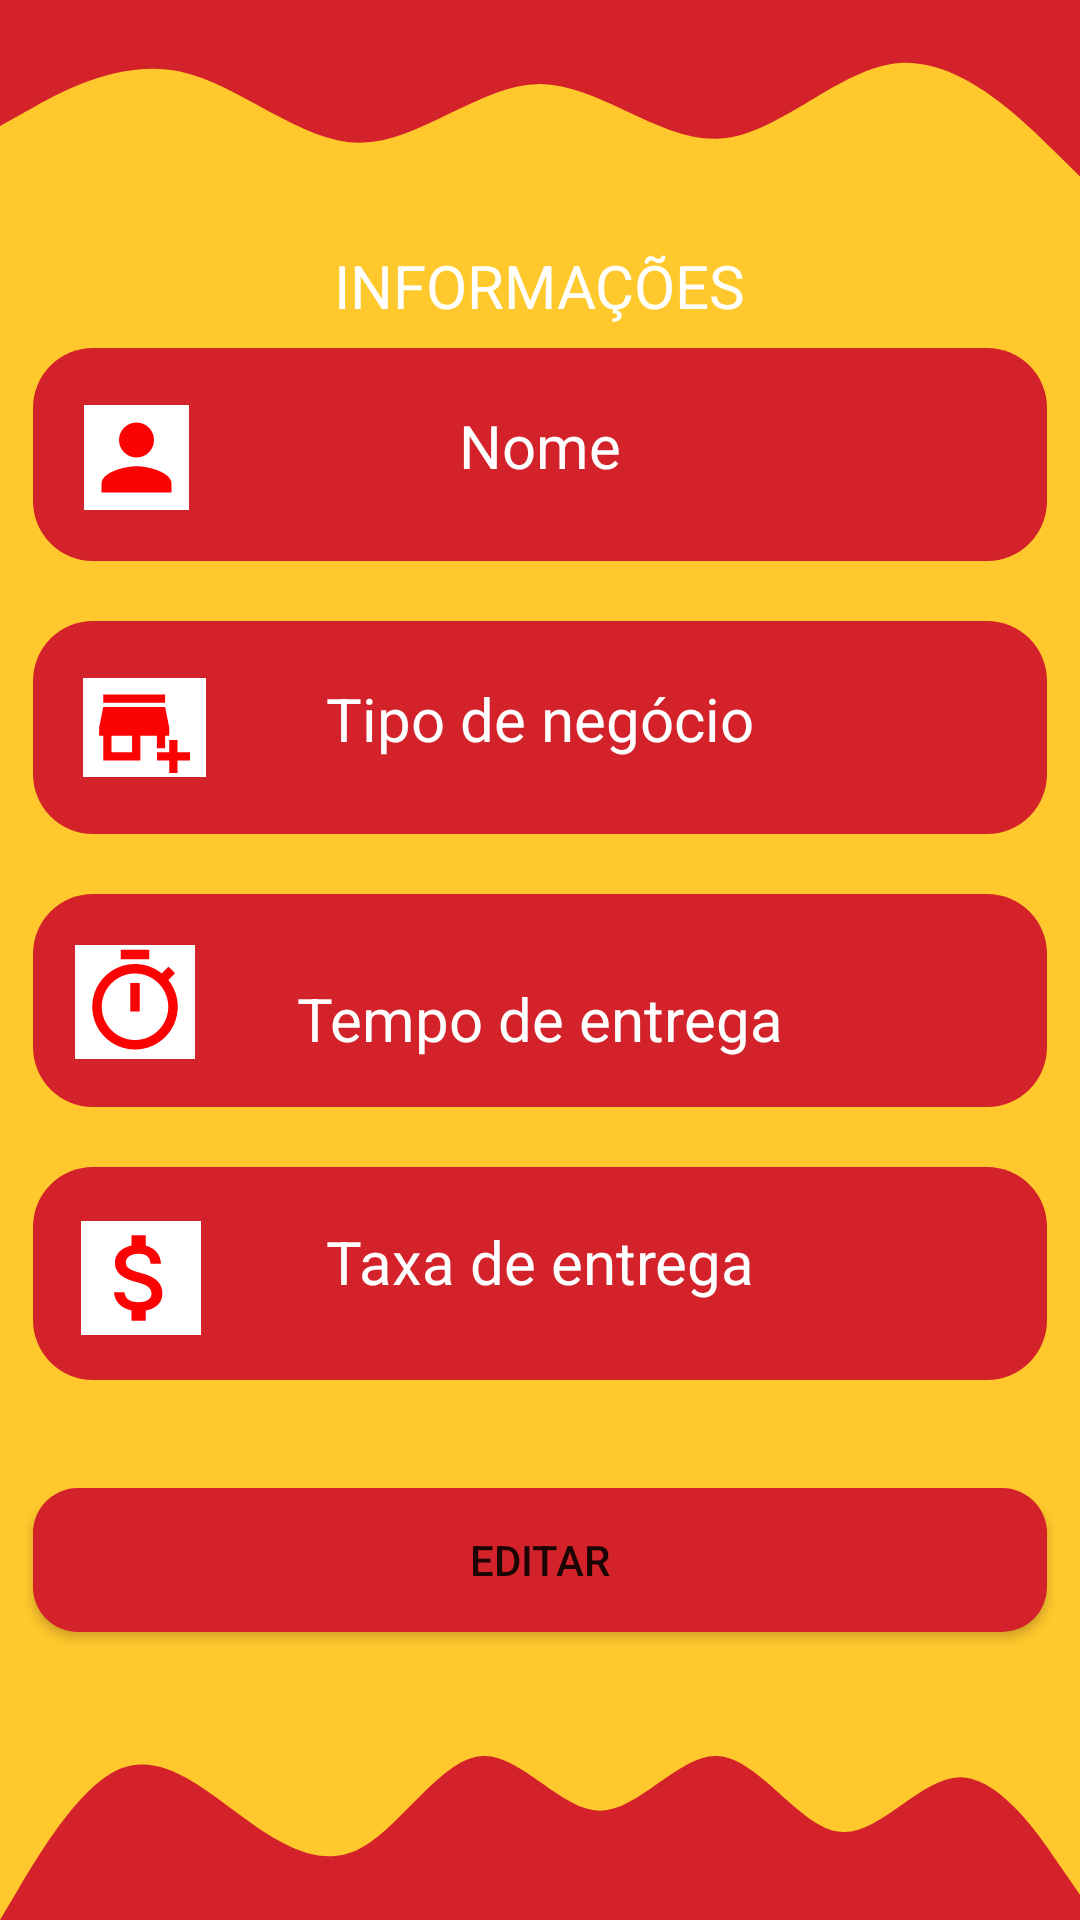

Write the Android layout XML for this screen, with the resource values it uses.
<!-- AndroidManifest.xml: application theme Theme.AppFeedBack -->
<!-- res/layout/activity_conf_emp.xml -->
<?xml version="1.0" encoding="utf-8"?>
<androidx.constraintlayout.widget.ConstraintLayout xmlns:android="http://schemas.android.com/apk/res/android"
    xmlns:app="http://schemas.android.com/apk/res-auto"
    xmlns:tools="http://schemas.android.com/tools"
    android:layout_width="match_parent"
    android:layout_height="match_parent"
    android:background="@color/secundarybackground"
    tools:context=".Activity.confEmp">

    <View
        android:id="@+id/view"
        android:layout_width="0dp"
        android:layout_height="84dp"
        android:background="@drawable/wave"
        app:layout_constraintEnd_toEndOf="parent"
        app:layout_constraintStart_toStartOf="parent"
        app:layout_constraintTop_toTopOf="parent" />

    <View
        android:id="@+id/view2"
        android:layout_width="0dp"
        android:layout_height="84dp"
        android:background="@drawable/wavefoot"
        app:layout_constraintBottom_toBottomOf="parent"
        app:layout_constraintEnd_toEndOf="parent"
        app:layout_constraintStart_toStartOf="parent" />

    <View
        android:id="@+id/view3"
        android:layout_width="338dp"
        android:layout_height="71dp"
        android:layout_marginTop="30dp"
        android:layout_marginBottom="20dp"
        android:background="@drawable/box"
        app:layout_constraintBottom_toTopOf="@+id/view28"
        app:layout_constraintEnd_toEndOf="parent"
        app:layout_constraintHorizontal_bias="0.493"
        app:layout_constraintStart_toStartOf="parent"
        app:layout_constraintTop_toBottomOf="@+id/view"
        app:layout_constraintVertical_bias="0.986" />

    <View
        android:id="@+id/view28"
        android:layout_width="338dp"
        android:layout_height="71dp"
        android:layout_marginBottom="20dp"
        android:background="@drawable/box"
        app:layout_constraintBottom_toTopOf="@+id/view29"
        app:layout_constraintEnd_toEndOf="parent"
        app:layout_constraintHorizontal_bias="0.493"
        app:layout_constraintStart_toStartOf="parent" />

    <View
        android:id="@+id/view29"
        android:layout_width="338dp"
        android:layout_height="71dp"
        android:layout_marginBottom="20dp"
        android:background="@drawable/box"
        app:layout_constraintBottom_toTopOf="@+id/view30"
        app:layout_constraintEnd_toEndOf="parent"
        app:layout_constraintHorizontal_bias="0.493"
        app:layout_constraintStart_toStartOf="parent" />

    <View
        android:id="@+id/view30"
        android:layout_width="338dp"
        android:layout_height="71dp"
        android:layout_marginBottom="36dp"
        android:background="@drawable/box"
        app:layout_constraintBottom_toTopOf="@+id/callConfEnter"
        app:layout_constraintEnd_toEndOf="parent"
        app:layout_constraintHorizontal_bias="0.506"
        app:layout_constraintStart_toStartOf="parent" />

    <TextView
        android:id="@+id/textViewTypeEn"
        android:layout_width="wrap_content"
        android:layout_height="wrap_content"
        android:text="Tipo de negócio"
        android:textColor="@color/white"
        android:textSize="20sp"
        app:layout_constraintBottom_toBottomOf="@+id/view28"
        app:layout_constraintEnd_toEndOf="@+id/view28"
        app:layout_constraintStart_toStartOf="@+id/view28"
        app:layout_constraintTop_toTopOf="@+id/view28"
        app:layout_constraintVertical_bias="0.431" />

    <TextView
        android:id="@+id/textViewNameEnte"
        android:layout_width="wrap_content"
        android:layout_height="wrap_content"
        android:text="Nome"
        android:textColor="@color/white"
        android:textSize="20sp"
        app:layout_constraintBottom_toBottomOf="@+id/view3"
        app:layout_constraintEnd_toEndOf="@+id/view3"
        app:layout_constraintStart_toStartOf="@+id/view3"
        app:layout_constraintTop_toTopOf="@+id/view3"
        app:layout_constraintVertical_bias="0.431" />

    <TextView
        android:id="@+id/textViewTime"
        android:layout_width="wrap_content"
        android:layout_height="wrap_content"
        android:text="Tempo de entrega"
        android:textColor="@color/white"
        android:textSize="20sp"
        app:layout_constraintBottom_toBottomOf="@+id/view29"
        app:layout_constraintEnd_toEndOf="@+id/view29"
        app:layout_constraintStart_toStartOf="@+id/view29"
        app:layout_constraintTop_toTopOf="@+id/view29"
        app:layout_constraintVertical_bias="0.636" />

    <TextView
        android:id="@+id/textViewMoney"
        android:layout_width="wrap_content"
        android:layout_height="wrap_content"
        android:text="Taxa de entrega"
        android:textColor="@color/white"
        android:textSize="20sp"
        app:layout_constraintBottom_toBottomOf="@+id/view30"
        app:layout_constraintEnd_toEndOf="@+id/view30"
        app:layout_constraintStart_toStartOf="@+id/view30"
        app:layout_constraintTop_toTopOf="@+id/view30"
        app:layout_constraintVertical_bias="0.409" />

    <Button
        android:id="@+id/callConfEnter"
        android:layout_width="338dp"
        android:layout_height="wrap_content"
        android:layout_marginBottom="12dp"
        android:background="@drawable/background"
        android:onClick="CallEdit"
        android:text="EDITAR"
        app:layout_constraintBottom_toTopOf="@+id/view2"
        app:layout_constraintEnd_toEndOf="parent"
        app:layout_constraintHorizontal_bias="0.506"
        app:layout_constraintStart_toStartOf="parent" />

    <ImageView
        android:id="@+id/imageView"
        android:layout_width="wrap_content"
        android:layout_height="wrap_content"
        android:background="@color/white"
        app:layout_constraintBottom_toBottomOf="@+id/view3"
        app:layout_constraintEnd_toStartOf="@+id/textViewNameEnte"
        app:layout_constraintHorizontal_bias="0.158"
        app:layout_constraintStart_toStartOf="@+id/view3"
        app:layout_constraintTop_toTopOf="@+id/view3"
        app:layout_constraintVertical_bias="0.527"
        app:srcCompat="@drawable/ic_baseline_person_24" />

    <ImageView
        android:id="@+id/imageView8"
        android:layout_width="41dp"
        android:layout_height="33dp"
        android:background="@color/white"
        app:layout_constraintBottom_toBottomOf="@+id/view28"
        app:layout_constraintEnd_toStartOf="@+id/textViewTypeEn"
        app:layout_constraintHorizontal_bias="0.292"
        app:layout_constraintStart_toStartOf="@+id/view28"
        app:layout_constraintTop_toTopOf="@+id/view28"
        app:srcCompat="@drawable/business" />

    <ImageView
        android:id="@+id/imageView9"
        android:layout_width="40dp"
        android:layout_height="38dp"
        android:background="@color/white"
        app:layout_constraintBottom_toBottomOf="@+id/view29"
        app:layout_constraintEnd_toStartOf="@+id/textViewTime"
        app:layout_constraintHorizontal_bias="0.29"
        app:layout_constraintStart_toStartOf="@+id/view29"
        app:layout_constraintTop_toTopOf="@+id/view29"
        app:layout_constraintVertical_bias="0.515"
        app:srcCompat="@drawable/time" />

    <ImageView
        android:id="@+id/imageView10"
        android:layout_width="40dp"
        android:layout_height="38dp"
        android:background="@color/white"
        app:layout_constraintBottom_toBottomOf="@+id/view30"
        app:layout_constraintEnd_toStartOf="@+id/textViewMoney"
        app:layout_constraintHorizontal_bias="0.28"
        app:layout_constraintStart_toStartOf="@+id/view30"
        app:layout_constraintTop_toTopOf="@+id/view30"
        app:layout_constraintVertical_bias="0.545"
        app:srcCompat="@drawable/money" />

    <TextView
        android:id="@+id/textView19"
        android:layout_width="wrap_content"
        android:layout_height="wrap_content"
        android:layout_marginTop="10dp"
        android:layout_marginBottom="20dp"
        android:text="INFORMAÇÕES"
        android:textColor="@color/white"
        android:textSize="20sp"
        app:layout_constraintBottom_toTopOf="@+id/view3"
        app:layout_constraintEnd_toEndOf="parent"
        app:layout_constraintStart_toStartOf="parent"
        app:layout_constraintTop_toBottomOf="@+id/view" />
</androidx.constraintlayout.widget.ConstraintLayout>
<!-- resources referenced by this layout -->
<resources>
  <color name="secundarybackground">#ffc82d </color>
  <color name="white">#FFFFFFFF</color>
  <!-- drawable background (drawable) -->
  <?xml version="1.0" encoding="utf-8"?>
  <shape android:shape="rectangle" xmlns:android="http://schemas.android.com/apk/res/android">
  
      <solid android:color="@color/background"></solid>
      <corners android:radius="15dp"></corners>
      <padding android:left="8dp" android:right="8dp" android:top="8dp"
          android:bottom="8dp">
      </padding>
  </shape>
  <!-- drawable box (drawable) -->
  <?xml version="1.0" encoding="utf-8"?>
  <shape android:shape="rectangle"  xmlns:android="http://schemas.android.com/apk/res/android">
      <corners android:radius="20dp" />
      <solid android:color="@color/background"/>
      <size android:height="50dp"/>
  
  </shape>
  <!-- drawable business (drawable) -->
  <vector android:height="30dp" android:tint="#FC0303"
      android:viewportHeight="24" android:viewportWidth="24"
      android:width="30dp" xmlns:android="http://schemas.android.com/apk/res/android">
      <path android:fillColor="@android:color/white" android:pathData="M15,17h2v-3h1v-2l-1,-5H2l-1,5v2h1v6h9v-6h4V17zM9,18H4v-4h5V18z"/>
      <path android:fillColor="@android:color/white" android:pathData="M2,4h15v2h-15z"/>
      <path android:fillColor="@android:color/white" android:pathData="M20,18l0,-3l-2,0l0,3l-3,0l0,2l3,0l0,3l2,0l0,-3l3,0l0,-2z"/>
  </vector>
  <!-- drawable ic_baseline_person_24 (drawable) -->
  <vector android:height="35dp" android:tint="#FC0303"
      android:viewportHeight="24" android:viewportWidth="24"
      android:width="35dp" xmlns:android="http://schemas.android.com/apk/res/android">
      <path android:fillColor="@android:color/white" android:pathData="M12,12c2.21,0 4,-1.79 4,-4s-1.79,-4 -4,-4 -4,1.79 -4,4 1.79,4 4,4zM12,14c-2.67,0 -8,1.34 -8,4v2h16v-2c0,-2.66 -5.33,-4 -8,-4z"/>
  </vector>
  <!-- drawable time (drawable) -->
  <vector android:height="30dp" android:tint="#FC0303"
      android:viewportHeight="24" android:viewportWidth="24"
      android:width="30dp" xmlns:android="http://schemas.android.com/apk/res/android">
      <path android:fillColor="@android:color/white" android:pathData="M15,1L9,1v2h6L15,1zM11,14h2L13,8h-2v6zM19.03,7.39l1.42,-1.42c-0.43,-0.51 -0.9,-0.99 -1.41,-1.41l-1.42,1.42C16.07,4.74 14.12,4 12,4c-4.97,0 -9,4.03 -9,9s4.02,9 9,9 9,-4.03 9,-9c0,-2.12 -0.74,-4.07 -1.97,-5.61zM12,20c-3.87,0 -7,-3.13 -7,-7s3.13,-7 7,-7 7,3.13 7,7 -3.13,7 -7,7z"/>
  </vector>
  <!-- drawable wave (drawable) -->
  <vector xmlns:android="http://schemas.android.com/apk/res/android"
      android:width="1440dp"
      android:height="320dp"
      android:viewportWidth="1440"
      android:viewportHeight="320">
    <path
        android:pathData="M0,160L40,138.7C80,117 160,75 240,90.7C320,107 400,181 480,181.3C560,181 640,107 720,106.7C800,107 880,181 960,176C1040,171 1120,85 1200,80C1280,75 1360,149 1400,186.7L1440,224L1440,0L1400,0C1360,0 1280,0 1200,0C1120,0 1040,0 960,0C880,0 800,0 720,0C640,0 560,0 480,0C400,0 320,0 240,0C160,0 80,0 40,0L0,0Z"
        android:fillColor="#d3222a"/>
  </vector>
  <style name="Theme.AppFeedBack" parent="Theme.MaterialComponents.DayNight.NoActionBar">
          
          <item name="colorPrimary">@color/purple_500</item>
          <item name="colorPrimaryVariant">@color/purple_700</item>
          <item name="colorOnPrimary">@color/white</item>
          
          <item name="colorSecondary">@color/teal_200</item>
          <item name="colorSecondaryVariant">@color/teal_700</item>
          <item name="colorOnSecondary">@color/black</item>
          
          <item name="android:statusBarColor" tools:targetApi="l">?attr/colorPrimaryVariant</item>
          
      </style>
  <color name="background">#d3222a </color>
  <color name="purple_500">#d3222a</color>
  <color name="purple_700">#FF3700B3</color>
  <color name="teal_200">#FF03DAC5</color>
  <color name="teal_700">#FF018786</color>
  <color name="black">#FF000000</color>
</resources>
